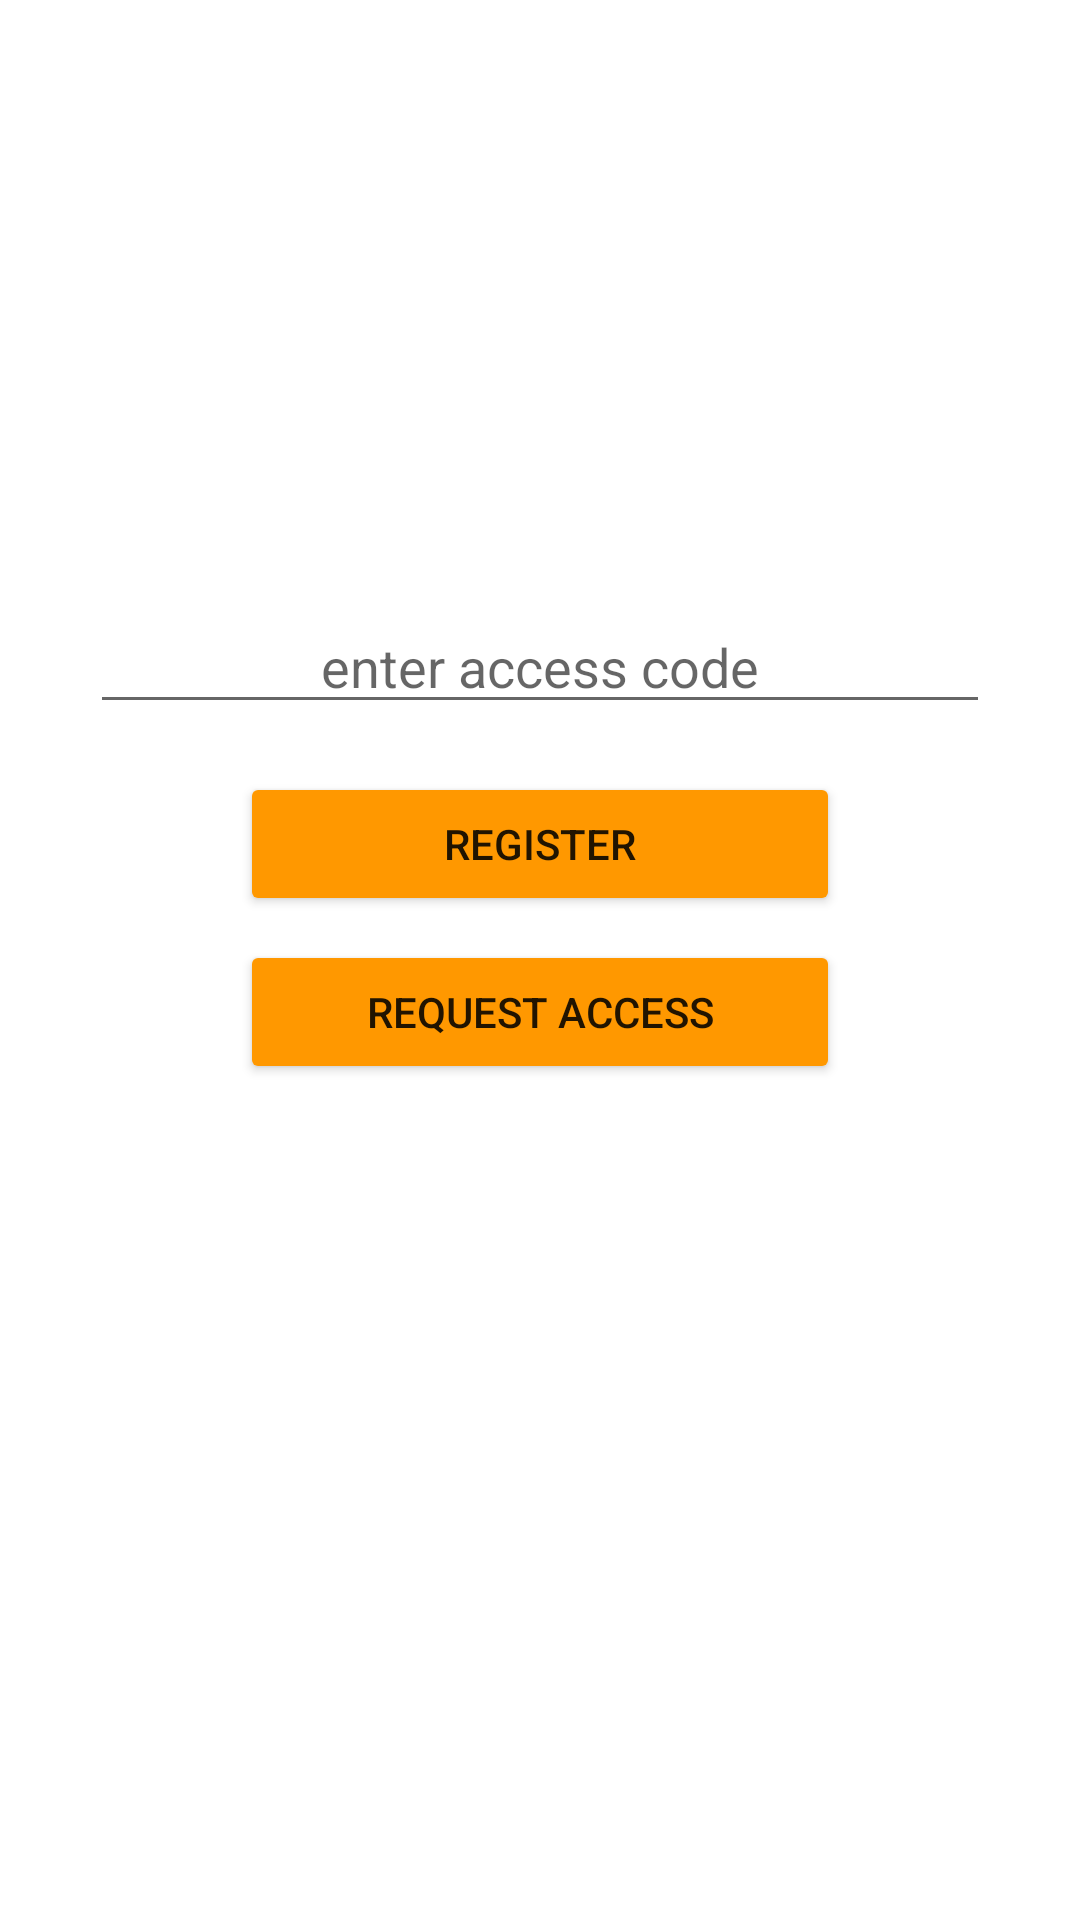

Write the Android layout XML for this screen, with the resource values it uses.
<!-- AndroidManifest.xml: application theme Theme.CommuniDog -->
<!-- res/layout/activity_get_access.xml -->
<?xml version="1.0" encoding="utf-8"?>
<androidx.constraintlayout.widget.ConstraintLayout xmlns:android="http://schemas.android.com/apk/res/android"
    xmlns:app="http://schemas.android.com/apk/res-auto"
    xmlns:tools="http://schemas.android.com/tools"
    android:layout_width="match_parent"
    android:layout_height="match_parent"
    tools:context=".RegisterActivity">

    <EditText
        android:id="@+id/enterAccessCode"
        android:layout_width="match_parent"
        android:layout_height="wrap_content"
        android:layout_marginStart="30dp"
        android:layout_marginTop="200dp"
        android:layout_marginEnd="30dp"
        android:inputType="number"
        android:hint="enter access code"
        android:textAlignment="center"
        app:layout_constraintEnd_toEndOf="parent"
        app:layout_constraintHorizontal_bias="0.5"
        app:layout_constraintStart_toStartOf="parent"
        app:layout_constraintTop_toTopOf="parent" />

    <LinearLayout
        android:layout_width="200dp"
        android:layout_height="wrap_content"
        android:layout_marginTop="16dp"
        android:gravity="center"
        android:orientation="vertical"
        app:layout_constraintEnd_toEndOf="parent"
        app:layout_constraintStart_toStartOf="parent"
        app:layout_constraintTop_toBottomOf="@id/enterAccessCode">

        <Button
            android:id="@+id/requestAccessRegister"
            android:layout_width="match_parent"
            android:layout_height="match_parent"
            android:text="register"
            app:backgroundTint="#FF9800" />

        <Button
            android:id="@+id/askForAccess"
            android:layout_width="match_parent"
            android:layout_height="wrap_content"
            android:layout_marginTop="8dp"
            android:text="request access"
            app:backgroundTint="#FF9800" />


    </LinearLayout>


</androidx.constraintlayout.widget.ConstraintLayout>
<!-- resources referenced by this layout -->
<resources>
  <style name="Theme.CommuniDog" parent="Theme.MaterialComponents.DayNight.NoActionBar">
          
          <item name="colorPrimary">@color/purple_500</item>
          <item name="colorPrimaryVariant">@color/purple_700</item>
          <item name="colorOnPrimary">@color/white</item>
          
          <item name="colorSecondary">@color/teal_200</item>
          <item name="colorSecondaryVariant">@color/teal_700</item>
          <item name="colorOnSecondary">@color/black</item>
          
          <item name="android:statusBarColor" tools:targetApi="l">?attr/colorPrimaryVariant</item>
          
      </style>
  <color name="purple_500">#FF6200EE</color>
  <color name="purple_700">#FF3700B3</color>
  <color name="white">#FFFFFF</color>
  <color name="teal_200">#FF03DAC5</color>
  <color name="teal_700">#FF018786</color>
  <color name="black">#FF000000</color>
</resources>
